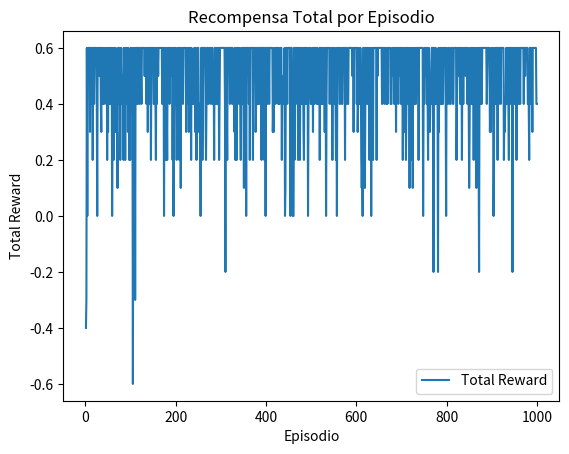

The script that saved this image:
import numpy as np
import matplotlib.pyplot as plt

'''
- Acción 0 significa moverse a la izquierda.
- Acción 1 significa moverse a la derecha.
'''

# Definir parámetros
num_states = 6
num_actions = 2
learning_rate = 0.8
discount_factor = 0.9
exploration_prob = 0.2
num_episodes = 1000

# Inicializar la matriz Q con ceros
Q = np.zeros((num_states, num_actions))

# Definir la función de selección de acción
def select_action(state):
    if np.random.rand() < exploration_prob:
        return np.random.choice(num_actions)
    else:
        return np.argmax(Q[state, :])
    
# Inicializar listas para almacenar datos del gráfico
episode_list = []
total_reward_list = []

# Simular episodios
for episode in range(num_episodes):
    current_state = 0
    total_reward = 0  # Inicializar el reward total por episodio

    while current_state != 5:
        action = select_action(current_state)

        # Simular la transición al nuevo estado
        next_state = current_state + (1 if action == 1 else -1)

        # Asegurarse de que el próximo estado esté dentro de los límites
        next_state = max(0, min(next_state, num_states - 1))

        # reward = 0 if next_state != 5 else 1  # Recompensa 1 si alcanza el objetivo, 0 de lo contrario
        reward = 1 if next_state == 5 else -0.1

        total_reward += reward  # Acumular el reward total por episodio

        # Actualizar el valor Q para la acción tomada
        Q[current_state, action] = (1 - learning_rate) * Q[current_state, action] + \
                                   learning_rate * (reward + discount_factor * np.max(Q[next_state, :]))

        current_state = next_state

    # Guardar datos del gráfico
    episode_list.append(episode + 1)
    total_reward_list.append(total_reward)

    # Imprimir el reward total por episodio
    print(f"Episodio {episode + 1}, Reward Total: {total_reward}")

# Generar el gráfico
plt.plot(episode_list, total_reward_list, label='Total Reward')
plt.xlabel('Episodio')
plt.ylabel('Total Reward')
plt.title('Recompensa Total por Episodio')
plt.legend()
plt.show()

# Imprimir la matriz Q
print("\nMatriz Q:")
print(Q)

# Encontrar el mejor camino desde el estado inicial al estado objetivo

current_state = 0
path = [current_state]

while current_state != 5:
    action = np.argmax(Q[current_state, :])
    next_state = current_state + (1 if action == 1 else -1)
    next_state = max(0, min(next_state, num_states - 1))
    path.append(next_state)
    current_state = next_state

print("Mejor camino:", path)

'''
RL: 

Q_TABLE 1 RL:

[[0 0 ]
 [0 0 ]
 [0 0 ]
 [0 0 ]
 [0 0]
 [0 0]]

Q_TABLE 2
 
 [[0 1 ]
 [0 1 ]
 [0 1 ]
 [0 1 ]
 [0 1]
 [0 1]]

 Q_TABLE 3

 [[1 0 ]
 [1 0 ]
 [1 0 ]
 [1 0 ]
 [1 0]
 [1 0]]

Q_TABLE LEARNED BY RL

[[0.18098 0.3122 ]
 [0.18098 0.458  ]
 [0.3122  0.62   ]
 [0.458   0.8    ]
 [0.62    1.     ]
 [0.      0.     ]]

 Learning rate: 0.999

 2 episode.


'''
